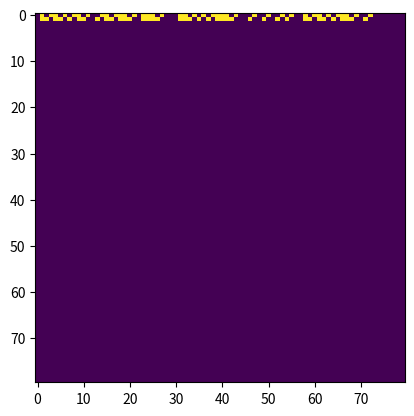
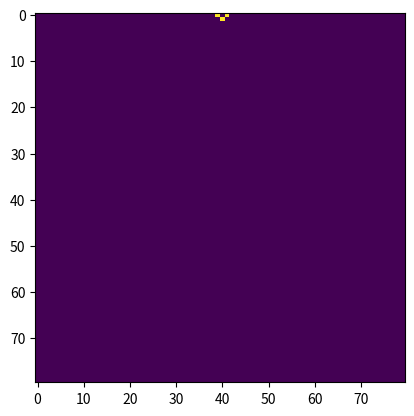
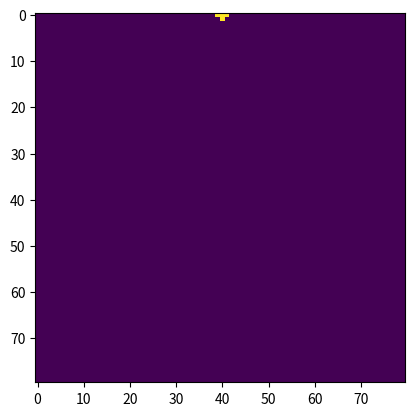
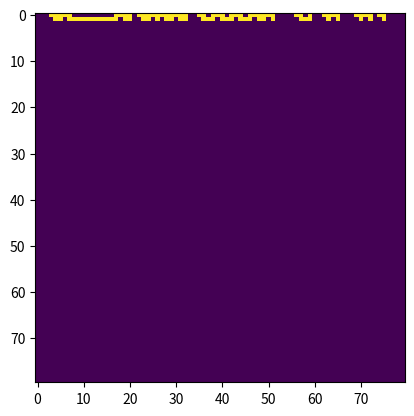
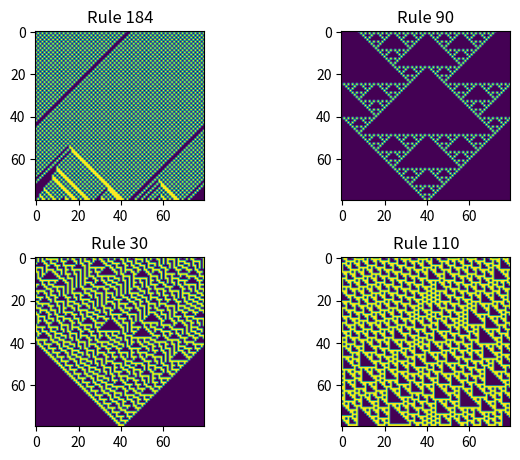
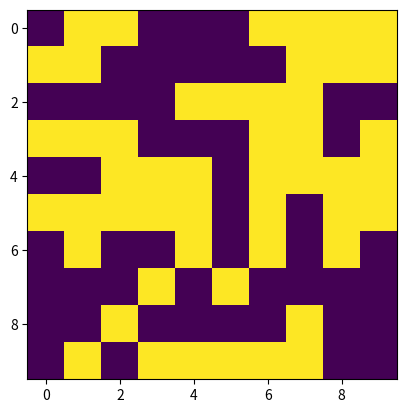
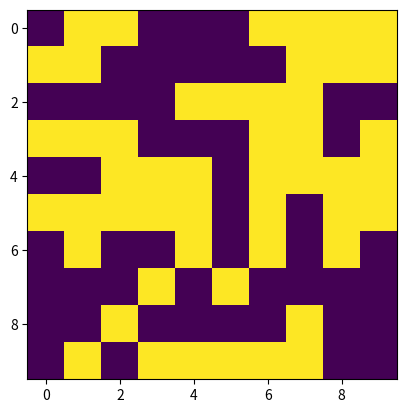
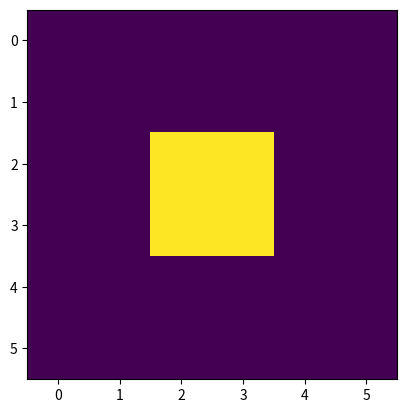
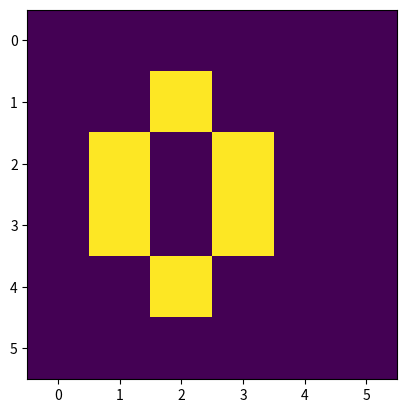
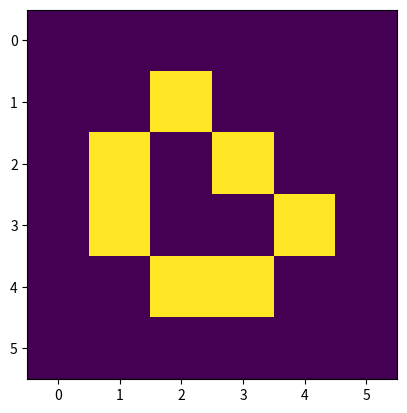
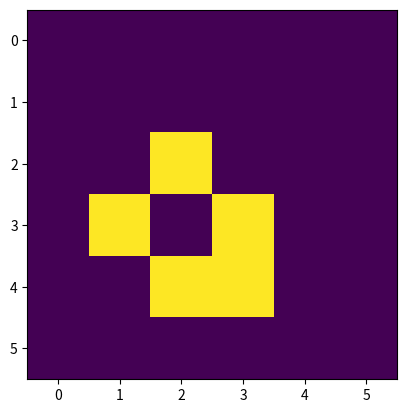
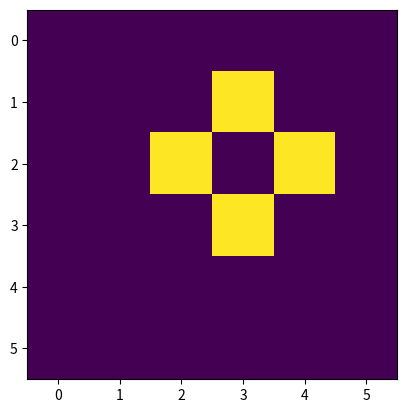
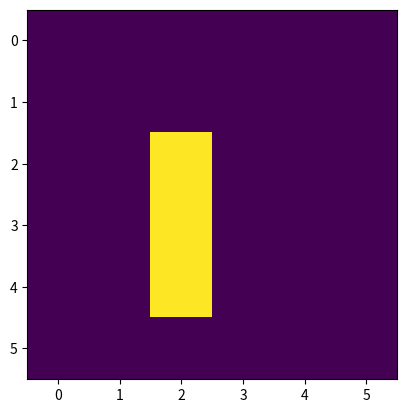
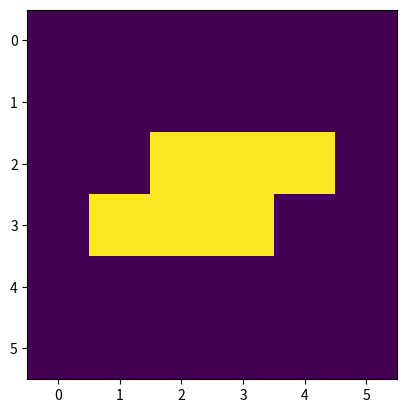
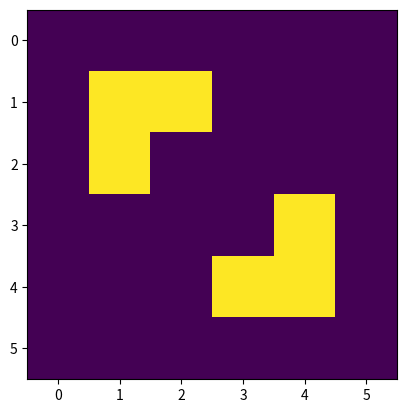
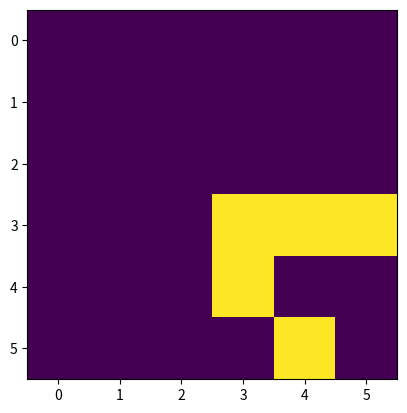

The matplotlib source for these figures, in order:
%matplotlib notebook

import numpy as np
import matplotlib.pyplot as plt
import matplotlib.animation as anim

rng = np.random.default_rng()
save_file = False
framerate_fast = 10
framerate_medium = 5
framerate_slow = 2
gif_writer_fast = anim.PillowWriter(fps=framerate_fast)
gif_writer_medium = anim.PillowWriter(fps=framerate_medium)
gif_writer_slow = anim.PillowWriter(fps=framerate_slow)

import math

def decimal_to_binary_array(dec, width):
    if width is None:
        if dec == 0:
            width = 1
        else:
            width = 1 + math.floor(math.log2(dec))
    
    array = np.zeros(shape=(width,), dtype='uint8')
    
    for i in range(width-1, -1, -1):
        dec, array[i] = divmod(dec, 2)

    return array


def create_parent_generation(n_cells, rule_nr, rng):
    if rule_nr in (90, 30):
        parent_generation = np.zeros((n_cells,))
        parent_generation[n_cells//2] = 1
        
    else:
        parent_generation = rng.integers(0, 2, size=(n_cells,))
        
    return parent_generation


def create_grid_1d(rule_nr, n_cells, n_generations, rng):
    grid = np.zeros(shape=(n_generations, n_cells), dtype='uint8')
    grid[0, :] = create_parent_generation(n_cells, rule_nr, rng) 
    return grid


def decode_1d_rule(rule_number):
    binary_numbers = [
        (1, 1, 1), (1, 1, 0), (1, 0, 1), (1, 0, 0),
        (0, 1, 1), (0, 1, 0), (0, 0, 1), (0, 0, 0)
    ]

    rule = dict()
    num = rule_number
    for i in range(8):
        num, rem = divmod(num, 2)
        rule[binary_numbers[-i-1]] = rem

    return rule


def update_grid_1d(grid, n_cells, rules, rng):
    grid = np.roll(grid, 1, 0)
    for i in range(1, n_cells-1):
        pattern = grid[1, i-1:i+2]
        grid[0, i] = rules[tuple(pattern)]

    left_pattern = np.zeros(shape=(3,))
    left_pattern[0] = grid[1, -1]
    left_pattern[1:] = grid[1, :2]

    right_pattern = np.zeros(shape=(3,))
    right_pattern[-1] = grid[1, 0]
    right_pattern[:2] = grid[1, -2:]

    grid[0, 0] = rules[tuple(left_pattern)]
    grid[0, -1] = rules[tuple(right_pattern)]

    return grid


def run_simulation_1d(n_cells, n_generations, rule_nr, rng):
    rules = decode_1d_rule(rule_number=rule_nr)
    grid = create_grid_1d(rule_nr, n_cells, n_generations, rng)
    history = []

    for gen in range(n_generations):
        grid = update_grid_1d(grid, n_cells, rules, rng)
        history.append(grid)

    return history


def render_grid(time, history, img):
    img.set_array(history[time])
    return img,


def create_animation(history, framerate):
    fig = plt.figure()
    img = plt.imshow(history[0], interpolation='none', animated=True)
    animation = anim.FuncAnimation(fig=fig, func=render_grid, frames=len(history), interval=1000/framerate, fargs=(history,img), blit=True)    
    return animation


def animate_simulation(name, history, framerate, writer, save_file):
    animation = create_animation(history, framerate)
    if save_file:
        animation.save(f"./gifs/{name}.gif", writer=writer)
        
    return animation
    

n_cells = 80
n_generations = 80

history_184 = run_simulation_1d(n_cells, n_generations, 184, rng)
animation_184 = animate_simulation("evolution-184", history_184, framerate_fast, gif_writer_fast, save_file)

history_90 = run_simulation_1d(n_cells, n_generations, 90, rng)
animation_90 = animate_simulation("evolution-90", history_90, framerate_fast, gif_writer_fast, save_file)

history_30 = run_simulation_1d(n_cells, n_generations, 30, rng)
animation_30 = animate_simulation("evolution-30", history_30, framerate_fast, gif_writer_fast, save_file)

history_110 = run_simulation_1d(n_cells, n_generations, 110, rng)
animation_110 = animate_simulation("evolution-110", history_110, framerate_fast, gif_writer_fast, save_file)

fig, axes = plt.subplots(2, 2)
histories = [history_184, history_90, history_30, history_110]
plt_names = ["Rule 184", "Rule 90", "Rule 30", "Rule 110"]
fig.tight_layout(pad=2)

for hist, ax, name in zip(histories, axes.flatten(), plt_names):
    ax.imshow(hist[-1])
    ax.set_title(name)
    

def create_grid(grid_size, rng):
    return rng.integers(0, 2, size=grid_size)
    

def enough_nbs_to_live(value, n_nbs):
    return n_nbs == 3 or (n_nbs == 2 and value)


def count_nbs(grid, grid_size, is_periodic_boundary):
    h, w = grid_size
    counts = np.zeros(shape=grid_size, dtype='uint8')
    
    if is_periodic_boundary:
        for y in range(h):
            for x in range(w):
                n_nbs = 0
                for nb_y in range(y-1, y+2):
                    nb_ym = nb_y % h
                    for nb_x in range(x-1, x+2):
                        nb_xm = nb_x % w
                        n_nbs += grid[nb_ym, nb_xm]
                        
                counts[y, x] = n_nbs - grid[y, x]
    
    else:
        for y in range(h):
            for x in range(w):
                n_nbs = 0
                for nb_y in range(max(y-1, 0), min(y+2, h-1)):
                    for nb_x in range(max(x-1, 0), min(x+2, w-1)):
                        n_nbs += grid[nb_y, nb_x]

                counts[y, x] = n_nbs - grid[y, x]
            
    return counts
            
            
def calculate_new_gen(grid, counts):
    return ((counts==3) | ((counts==2) & (grid==1))).astype('uint8')


def update_grid(grid, grid_size, is_periodic_boundary):
    counts = count_nbs(grid, grid_size, is_periodic_boundary)
    new_gen = calculate_new_gen(grid, counts)
    return new_gen


def run_simulation(initial_grid, n_generations, is_periodic_boundary):
    grid_size = initial_grid.shape
    grid = initial_grid
    history = [grid]
    
    for gen in range(1, n_generations):
        grid = update_grid(grid, grid_size, is_periodic_boundary)
        history.append(grid)
        
    return history

grid_size = 10, 10
n_generations = 20
initial_grid = create_grid(grid_size, rng)

history_nonperiodic = run_simulation(initial_grid, n_generations, is_periodic_boundary=False)
animation_nonperiodic = animate_simulation(
    "evolution-nonperiodic", history_nonperiodic, framerate_medium, gif_writer_medium, save_file
)

history_periodic = run_simulation(initial_grid, n_generations, is_periodic_boundary=True)
animation_periodic = animate_simulation(
    "evolution-periodic", history_periodic, framerate_medium, gif_writer_medium, save_file
)

def simulate_block():
    grid = np.array([
        [0, 0, 0, 0, 0, 0],
        [0, 0, 0, 0, 0, 0],
        [0, 0, 1, 1, 0, 0],
        [0, 0, 1, 1, 0, 0],
        [0, 0, 0, 0, 0, 0],
        [0, 0, 0, 0, 0, 0],
    ], dtype='uint8')
    
    return run_simulation(grid, 2, False)

history_block = simulate_block()
animation_block = animate_simulation(
    "animation_block", history_block, framerate_medium, gif_writer_medium, save_file
)

def simulate_beehive():
    grid = np.array([
        [0, 0, 0, 0, 0, 0],
        [0, 0, 1, 0, 0, 0],
        [0, 1, 0, 1, 0, 0],
        [0, 1, 0, 1, 0, 0],
        [0, 0, 1, 0, 0, 0],
        [0, 0, 0, 0, 0, 0],
    ], dtype='uint8')
    
    return run_simulation(grid, 2, False)

history_beehive = simulate_beehive()
animation_beehive = animate_simulation(
    "animation_beehive", history_beehive, framerate_medium, gif_writer_medium, save_file
)

def simulate_loaf():
    grid = np.array([
        [0, 0, 0, 0, 0, 0],
        [0, 0, 1, 0, 0, 0],
        [0, 1, 0, 1, 0, 0],
        [0, 1, 0, 0, 1, 0],
        [0, 0, 1, 1, 0, 0],
        [0, 0, 0, 0, 0, 0],
    ], dtype='uint8')
    
    return run_simulation(grid, 2, False)
    
history_loaf = simulate_loaf()
animation_loaf = animate_simulation(
    "animation_loaf", history_loaf, framerate_medium, gif_writer_medium, save_file
)

def simulate_boat():
    grid = np.array([
        [0, 0, 0, 0, 0, 0],
        [0, 0, 0, 0, 0, 0],
        [0, 0, 1, 0, 0, 0],
        [0, 1, 0, 1, 0, 0],
        [0, 0, 1, 1, 0, 0],
        [0, 0, 0, 0, 0, 0],
    ], dtype='uint8')
    
    return run_simulation(grid, 2, False)
    
history_boat = simulate_boat()
animation_boat = animate_simulation(
    "animation_boat", history_boat, framerate_medium, gif_writer_medium, save_file
)

def simulate_tub():
    grid = np.array([
        [0, 0, 0, 0, 0, 0],
        [0, 0, 0, 1, 0, 0],
        [0, 0, 1, 0, 1, 0],
        [0, 0, 0, 1, 0, 0],
        [0, 0, 0, 0, 0, 0],
        [0, 0, 0, 0, 0, 0],
    ], dtype='uint8')
    
    return run_simulation(grid, 2, False)
    
history_tub = simulate_tub()
animation_tub = animate_simulation(
    "animation_tub", history_tub, framerate_medium, gif_writer_medium, save_file
)

def simulate_blinker():
    grid = np.array([
        [0, 0, 0, 0, 0, 0],
        [0, 0, 0, 0, 0, 0],
        [0, 0, 1, 0, 0, 0],
        [0, 0, 1, 0, 0, 0],
        [0, 0, 1, 0, 0, 0],
        [0, 0, 0, 0, 0, 0],
    ], dtype='uint8')
    
    return run_simulation(grid, 4, False)
    
history_blinker = simulate_blinker()
animation_blinker = animate_simulation(
    "animation_blinker", history_blinker, framerate_medium, gif_writer_medium, save_file
)

def simulate_toad():
    grid = np.array([
        [0, 0, 0, 0, 0, 0],
        [0, 0, 0, 0, 0, 0],
        [0, 0, 1, 1, 1, 0],
        [0, 1, 1, 1, 0, 0],
        [0, 0, 0, 0, 0, 0],
        [0, 0, 0, 0, 0, 0],
    ], dtype='uint8')
    
    return run_simulation(grid, 4, False)
    
history_toad = simulate_toad()
animation_toad = animate_simulation(
    "animation_toad", history_toad, framerate_medium, gif_writer_medium, save_file
)

def simulate_beacon():
    grid = np.array([
        [0, 0, 0, 0, 0, 0],
        [0, 1, 1, 0, 0, 0],
        [0, 1, 0, 0, 0, 0],
        [0, 0, 0, 0, 1, 0],
        [0, 0, 0, 1, 1, 0],
        [0, 0, 0, 0, 0, 0],
    ], dtype='uint8')
    
    return run_simulation(grid, 4, False)
    
history_beacon = simulate_beacon()
animation_beacon = animate_simulation(
    "animation_beacon", history_beacon, framerate_medium, gif_writer_medium, save_file
)

def simulate_glider_1():
    grid = np.array([
        [0, 0, 0, 0, 0, 0],
        [0, 0, 0, 0, 0, 0],
        [0, 0, 0, 0, 0, 0],
        [0, 0, 0, 1, 1, 1],
        [0, 0, 0, 1, 0, 0],
        [0, 0, 0, 0, 1, 0],
    ], dtype='uint8')
    
    return run_simulation(grid, 24, True)
    
history_glider_1 = simulate_glider_1()
animation_glider_1 = animate_simulation(
    "animation_glider_1", history_glider_1, framerate_medium, gif_writer_medium, save_file
)

def simulate_glider_2():
    grid = np.array([
        [0, 0, 0, 0, 1, 0],
        [0, 0, 0, 1, 0, 0],
        [0, 0, 0, 1, 1, 1],
        [0, 0, 0, 0, 0, 0],
        [0, 0, 0, 0, 0, 0],
        [0, 0, 0, 0, 0, 0],
    ], dtype='uint8')
    
    return run_simulation(grid, 24, True)
    
history_glider_2 = simulate_glider_2()
animation_glider_2 = animate_simulation(
    "animation_glider_2", history_glider_2, framerate_medium, gif_writer_medium, save_file
)

def simulate_glider_3():
    grid = np.array([
        [0, 1, 0, 0, 0, 0],
        [0, 0, 1, 0, 0, 0],
        [1, 1, 1, 0, 0, 0],
        [0, 0, 0, 0, 0, 0],
        [0, 0, 0, 0, 0, 0],
        [0, 0, 0, 0, 0, 0],
    ], dtype='uint8')
    
    return run_simulation(grid, 24, True)
    
history_glider_3 = simulate_glider_3()
animation_glider_3 = animate_simulation(
    "animation_glider_3", history_glider_3, framerate_medium, gif_writer_medium, save_file
)

def simulate_glider_4():
    grid = np.array([
        [0, 0, 0, 0, 0, 0],
        [0, 0, 0, 0, 0, 0],
        [0, 0, 0, 0, 0, 0],
        [1, 1, 1, 0, 0, 0],
        [0, 0, 1, 0, 0, 0],
        [0, 1, 0, 0, 0, 0],
    ], dtype='uint8')
    
    return run_simulation(grid, 24, True)
    
history_glider_4 = simulate_glider_4()
animation_glider_4 = animate_simulation(
    "animation_glider_4", history_glider_4, framerate_medium, gif_writer_medium, save_file
)

def generate_config(rng, config_size):
    config_h, config_w = config_size
    inner_size = (config_h - 2, config_w - 2)
    max_seed = inner_size[0] * inner_size[1]
    
    config_seed = rng.integers(1, 2**max_seed)
    inner_config = decimal_to_binary_array(config_seed, width=max_seed).reshape(inner_size)

    config = np.zeros(shape=config_size)
    config[1:-1, 1:-1] = inner_config
    
    return config


def find_pattern_in_grid(rng, config_size, max_gen):
    config = generate_config(rng, config_size)
    if np.sum(config) == 0:
        raise ValueError("config has all zeros: ", config)

    grid_size = (3*config_size[0], 3*config_size[1]) 
    grid = np.zeros(shape=grid_size, dtype='uint8')
    start_pos = config_size
    grid[start_pos[0]:start_pos[0]+config_size[0],
         start_pos[1]:start_pos[1]+config_size[1]] = config
    
    initial_grid = grid
    

    for gen in range(1, max_gen):
        grid = update_grid(grid, grid_size, False)
        pos = find_config_shift(grid, config, config_size)
        if pos:
            shift = (pos[0]-start_pos[0], pos[1]-start_pos[1])
            return gen, shift, config, initial_grid, grid
    
    return None


def shift_config(grid, config_pos, config_size, shift):
    y, x = config_pos
    h, w = config_size
    dy, dx = shift
    config = grid[y:y+h, x:x+w]

    grid[y:y+h, x:x+w] = 0
    grid[y+dy:y+dy+h, x+dx:x+dx+w] = config

    return grid


def find_config_shift(grid, config, config_size): 
    h, w = config_size

    for y in range(0, 2*h):
        for x in range(0, 2*w):
            if np.array_equal(grid[y:y+h, x:x+w], config):
                return y, x

    return None


i_still = 0
i_oscillator = 1
i_glider = 2

def find_patterns(rng, n_tries, config_size, max_gen):
    found_patterns = [[], [], []]
    found_identifiers = set()
    
    n_counts = [0, 0, 0]
    n_unique = [0, 0, 0]

    print("Looking for patterns...")
    for t in range(n_tries):
        if t%100 == 0:
            print(f"{t}/{n_tries}, counts={n_counts}, unique={n_unique}")

        found_info = find_pattern_in_grid(rng, config_size, max_gen)
        
        if found_info:
            gen, shift, *_ = found_info
            
            if shift != (0, 0):
                index = i_glider
            elif gen == 1:
                index = i_still
            else:
                index = i_oscillator
                
            n_counts[index] += 1
            
            identifier = (gen, shift)
            if identifier in found_identifiers:
                continue
            else:
                found_identifiers.add(identifier)

            n_unique[index] += 1
            found_patterns[index].append(found_info)

    if len(found_patterns) == 0:
        print("No pattern found")
    else:
        print(f"Finished! Found {len(found_patterns[i_still])} still-lifes, "
          f"{len(found_patterns[i_oscillator])} oscillators, and "
          f"{len(found_patterns[i_glider])} gliders.")
        
        print()
        print(f"Probability of still life: {n_counts[0] / n_tries}")
        print(f"Probability of oscillator: {n_counts[1] / n_tries}")
        print(f"Probability of glider: {n_counts[2] / n_tries}")
        print()
        print(f"Probability of unique: {sum(n_unique) / n_tries}")
        print(f"Probability of duplicate: {(sum(n_counts)-sum(n_unique))/n_tries}")
       
    return found_patterns, n_counts, n_unique


n_tries = 1000
config_size = 5, 5
max_gen = 8

found_patterns, n_counts, n_unique = find_patterns(rng, n_tries, config_size, max_gen)

def plot_found_patterns(found_patterns, max_of_each=None):
    mixed_patterns = (
        found_patterns[i_still][:max_of_each] +
        found_patterns[i_oscillator][:max_of_each] +
        found_patterns[i_glider][:max_of_each]
    )

    fig, axes = plt.subplots(len(mixed_patterns), 2, figsize=(7, 17))
    fig.tight_layout()
    
    for i, (gen, shift, config, initial_grid, grid) in enumerate(mixed_patterns):    
        ax1, ax2 = axes[i, :]
        ax1.imshow(initial_grid)
        ax1.set_title("Initial (dx=0, dy=0, gen=0)")
        ax2.imshow(grid)
        ax2.set_title(f"Shifted (dx={shift[1]}, dy={shift[0]}, gen={gen})")


plot_found_patterns(found_patterns)